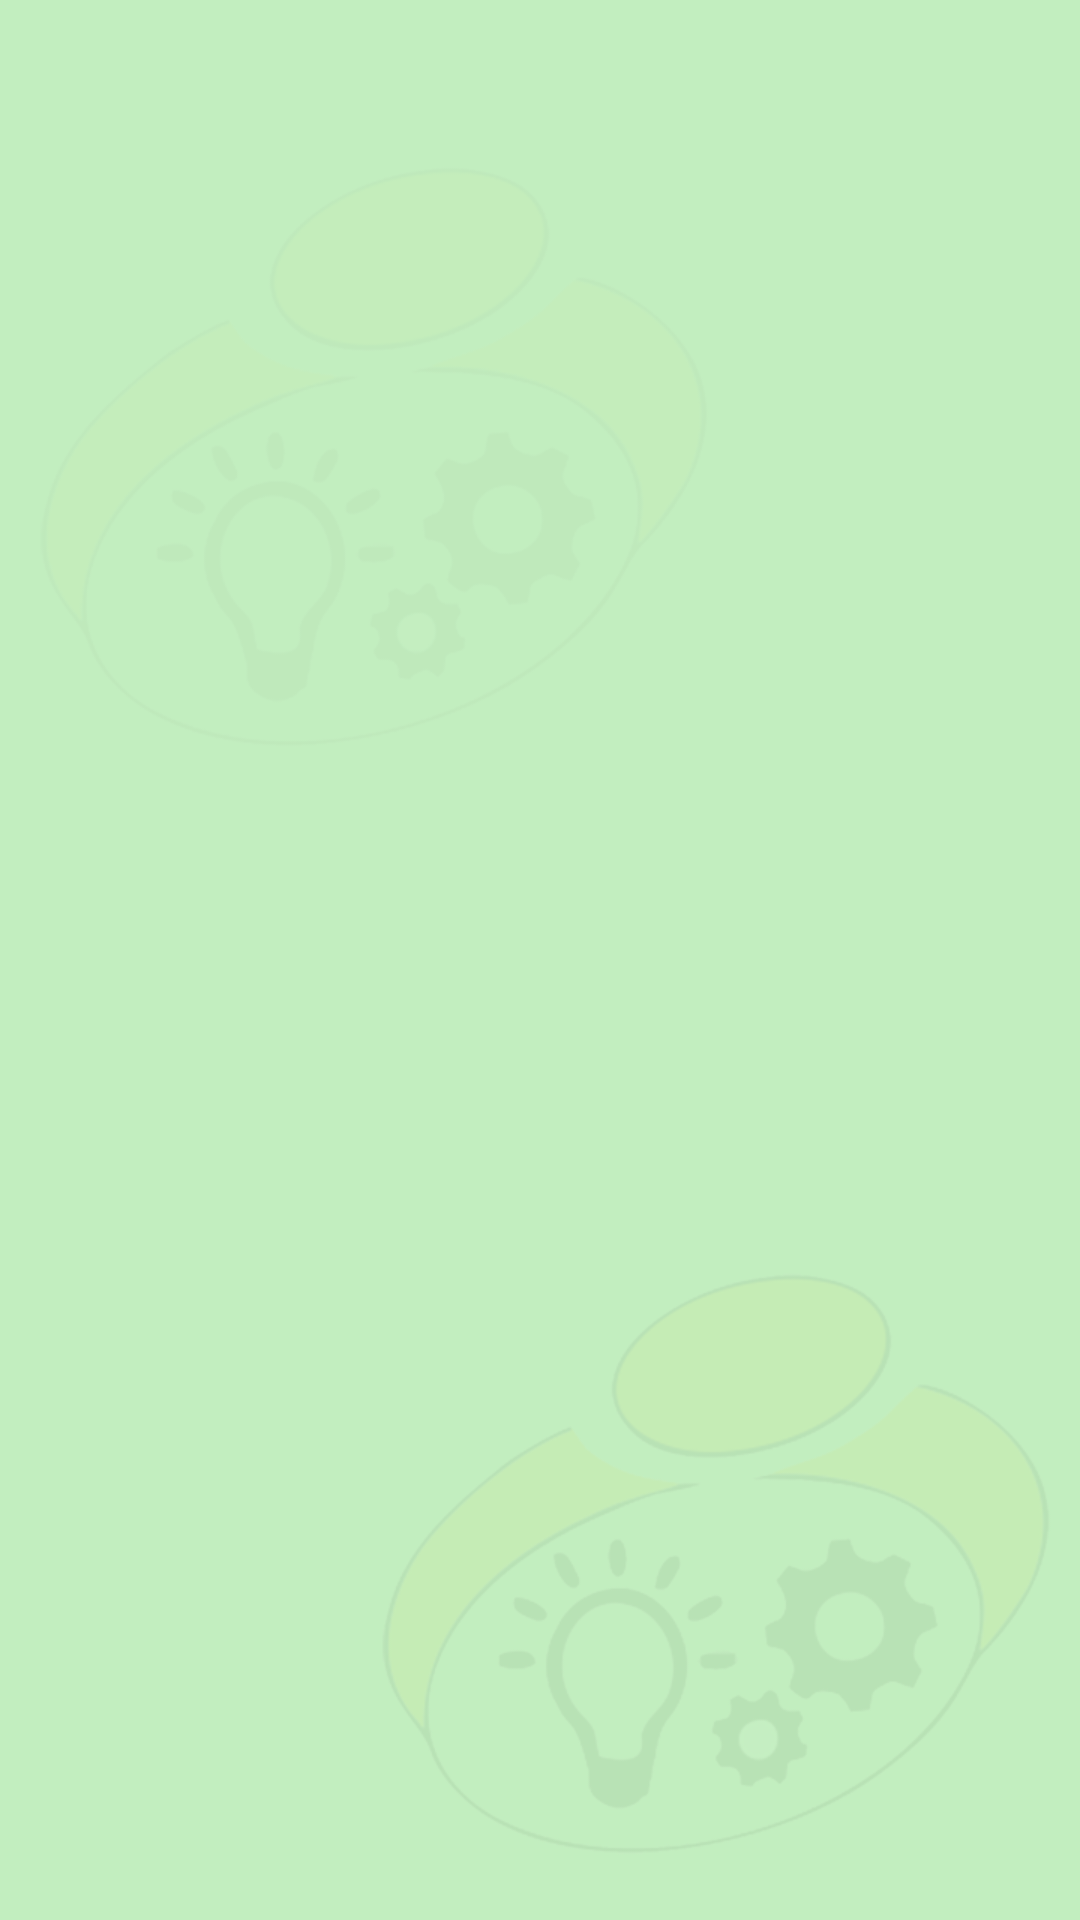

Android layout source for this screen:
<!-- AndroidManifest.xml: activity theme Theme.AppCompat.Light.NoActionBar -->
<!-- res/layout/activity_hotspot_list.xml -->
<?xml version="1.0" encoding="utf-8"?>
<RelativeLayout xmlns:android="http://schemas.android.com/apk/res/android"
    xmlns:app="http://schemas.android.com/apk/res-auto"
    xmlns:tools="http://schemas.android.com/tools"
    android:layout_width="match_parent"
    android:layout_height="match_parent"
    tools:context="com.ve.irrigation.irrigation.HotspotListActivity">

    <ImageView
        android:layout_width="match_parent"
        android:layout_height="match_parent"
        android:adjustViewBounds="true"
        android:scaleType="centerCrop"
        android:src="@mipmap/background" />

    <android.support.v7.widget.RecyclerView


        android:id="@+id/recyclerview_hotspotlist"
        android:layout_width="match_parent"
        android:layout_height="wrap_content"
        android:padding="@dimen/padding_text">

    </android.support.v7.widget.RecyclerView>

</RelativeLayout>
<!-- resources referenced by this layout -->
<resources>
  <dimen name="padding_text">10dp</dimen>
  <!-- mipmap background: png bitmap (mipmap-xhdpi, 51214 bytes) -->
</resources>
